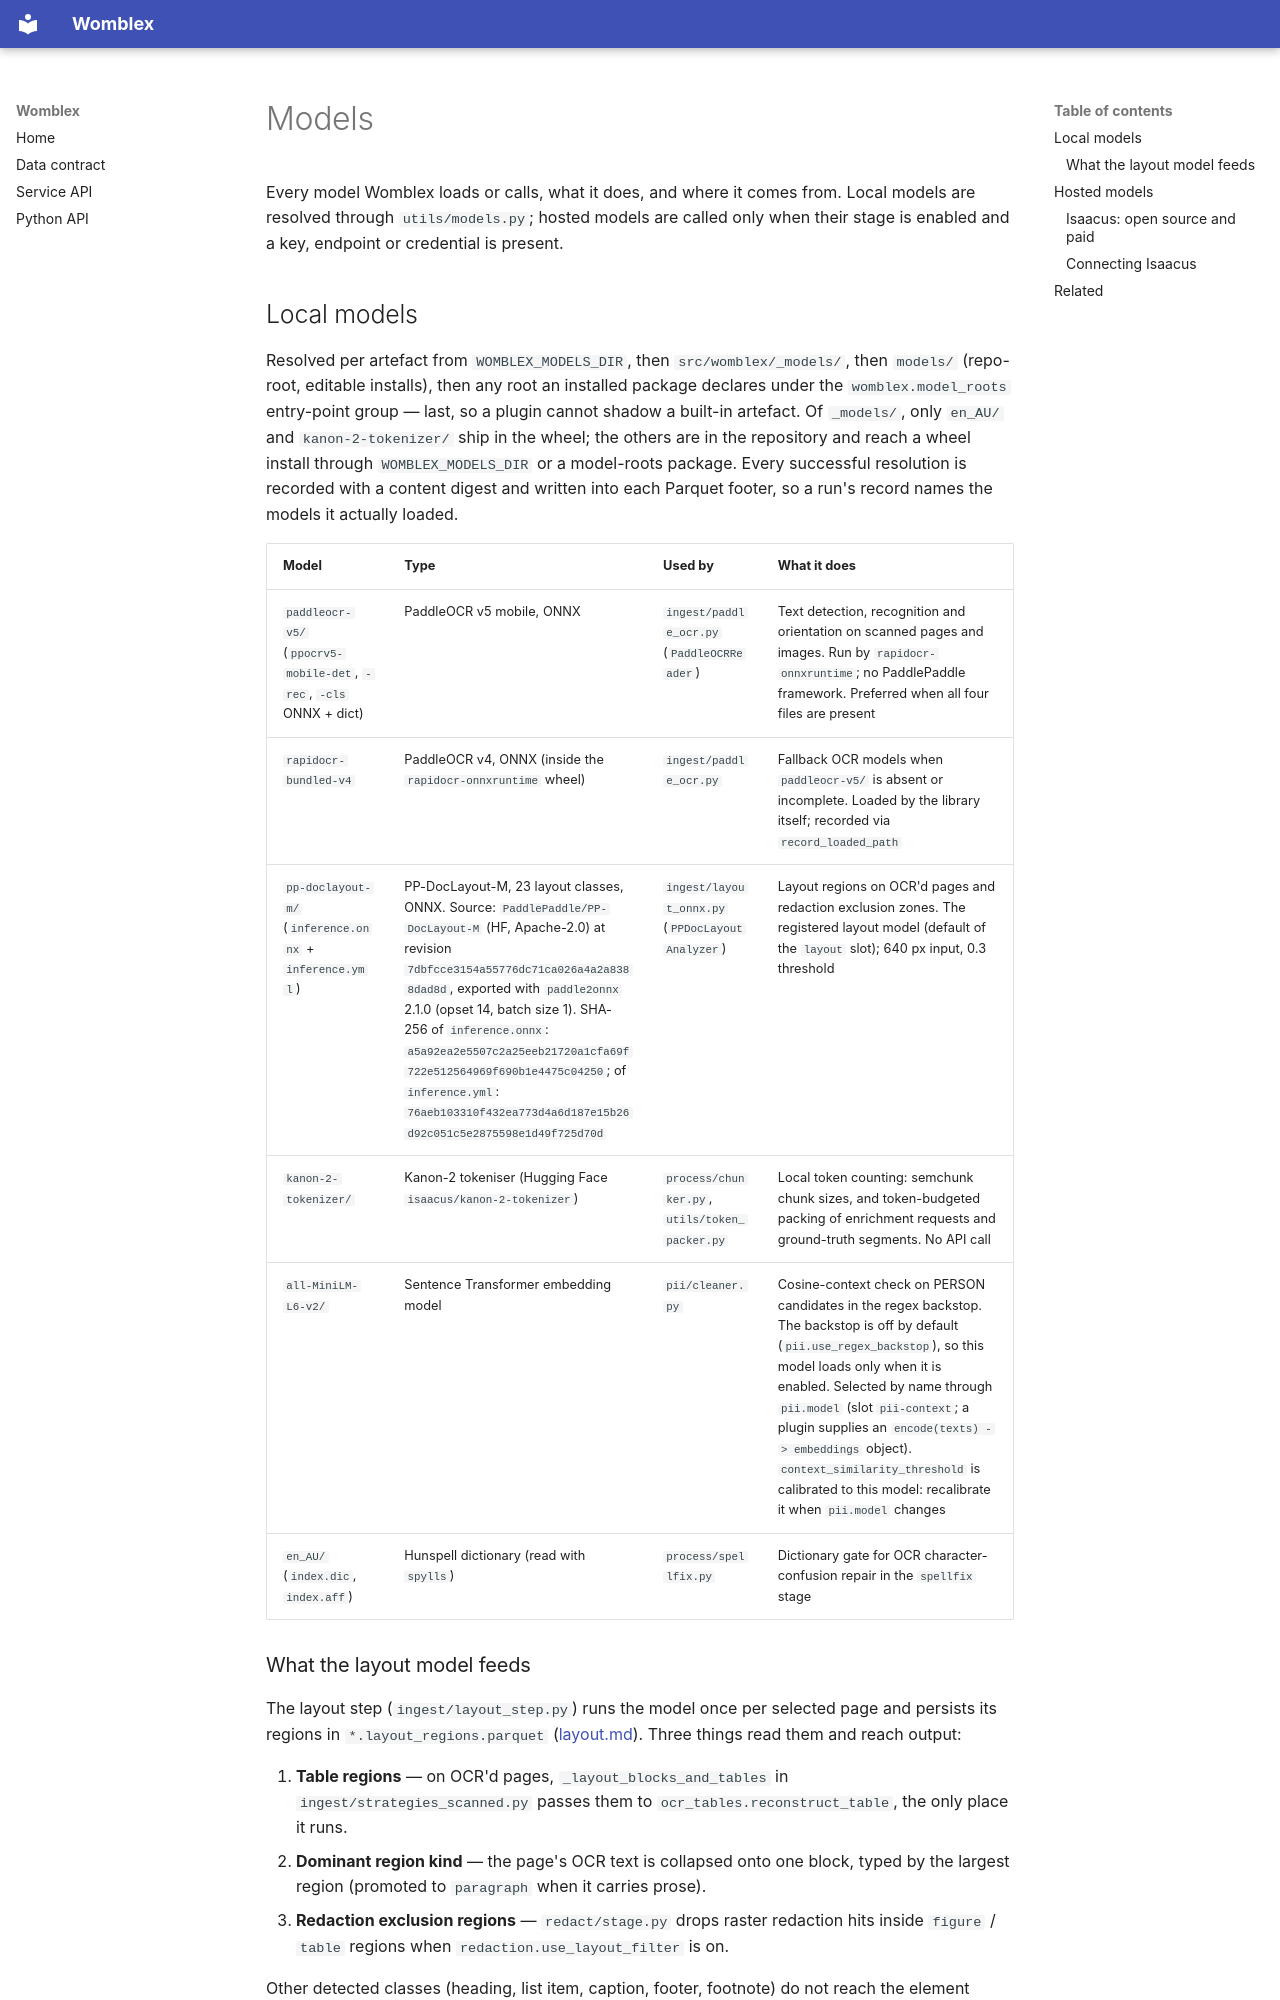

repository: DeepCivic/womblex · page: models/index.html · generator: mkdocs

# Models

Every model Womblex loads or calls, what it does, and where it comes from.
Local models are resolved through `utils/models.py`; hosted models are called
only when their stage is enabled and a key, endpoint or credential is present.

## Local models

Resolved per artefact from `WOMBLEX_MODELS_DIR`, then `src/womblex/_models/`,
then `models/` (repo-root, editable installs), then any root an installed
package declares under the `womblex.model_roots` entry-point group — last, so a
plugin cannot shadow a built-in artefact. Of
`_models/`, only `en_AU/` and `kanon-2-tokenizer/` ship in the wheel; the
others are in the repository and reach a wheel install through
`WOMBLEX_MODELS_DIR` or a model-roots package. Every
successful resolution is recorded with a content digest and written into each
Parquet footer, so a run's record names the models it actually loaded.

| Model | Type | Used by | What it does |
|---|---|---|---|
| `paddleocr-v5/` (`ppocrv5-mobile-det`, `-rec`, `-cls` ONNX + dict) | PaddleOCR v5 mobile, ONNX | `ingest/paddle_ocr.py` (`PaddleOCRReader`) | Text detection, recognition and orientation on scanned pages and images. Run by `rapidocr-onnxruntime`; no PaddlePaddle framework. Preferred when all four files are present |
| `rapidocr-bundled-v4` | PaddleOCR v4, ONNX (inside the `rapidocr-onnxruntime` wheel) | `ingest/paddle_ocr.py` | Fallback OCR models when `paddleocr-v5/` is absent or incomplete. Loaded by the library itself; recorded via `record_loaded_path` |
| `pp-doclayout-m/` (`inference.onnx` + `inference.yml`) | PP-DocLayout-M, 23 layout classes, ONNX. Source: `PaddlePaddle/PP-DocLayout-M` (HF, Apache-2.0) at revision `7dbfcce3154a55776dc71ca026a4a2a8388dad8d`, exported with `paddle2onnx` 2.1.0 (opset 14, batch size 1). SHA-256 of `inference.onnx`: `a5a92ea2e5507c2a25eeb21720a1cfa69f722e512564969f690b1e4475c04250`; of `inference.yml`: `76aeb103310f432ea773d4a6d187e15b26d92c051c5e2875598e1d49f725d70d` | `ingest/layout_onnx.py` (`PPDocLayoutAnalyzer`) | Layout regions on OCR'd pages and redaction exclusion zones. The registered layout model (default of the `layout` slot); 640 px input, 0.3 threshold |
| `kanon-2-tokenizer/` | Kanon-2 tokeniser (Hugging Face `isaacus/kanon-2-tokenizer`) | `process/chunker.py`, `utils/token_packer.py` | Local token counting: semchunk chunk sizes, and token-budgeted packing of enrichment requests and ground-truth segments. No API call |
| `all-MiniLM-L6-v2/` | Sentence Transformer embedding model | `pii/cleaner.py` | Cosine-context check on PERSON candidates in the regex backstop. The backstop is off by default (`pii.use_regex_backstop`), so this model loads only when it is enabled. Selected by name through `pii.model` (slot `pii-context`; a plugin supplies an `encode(texts) -> embeddings` object). `context_similarity_threshold` is calibrated to this model: recalibrate it when `pii.model` changes |
| `en_AU/` (`index.dic`, `index.aff`) | Hunspell dictionary (read with `spylls`) | `process/spellfix.py` | Dictionary gate for OCR character-confusion repair in the `spellfix` stage |
